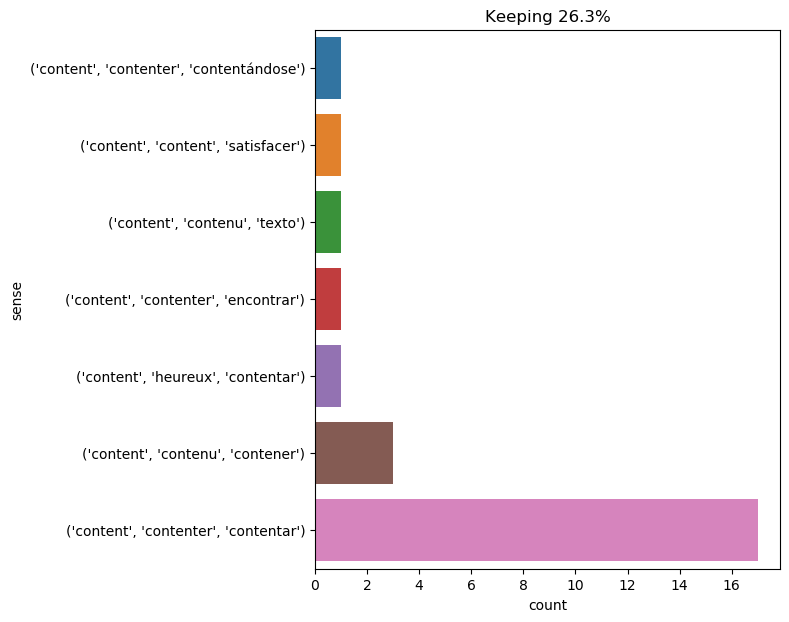

The data file committed next to this chart (first rows):
text, ind, sense, label
then , swallowing the contents of his gl…, 4, ('content', 'contenu', 'contener'), 0
perhaps their presence might still be co…, 13, ('content', 'contenter', 'contentar'), 1
our breakfast consisted of several dishe…, 7, ('content', 'contenu', 'contener'), 0
as to lord de winter , he contented hims…, 7, ('content', 'contenter', 'contentar'), 1
m coquenard did not carry his genealogic…, 26, ('content', 'contenter', 'encontrar'), 2
this last operation cyrus harding had ma…, 44, ('content', 'contenter', 'contentar'), 1
generally bricks are formed in molds , b…, 10, ('content', 'contenter', 'contentar'), 1
they contented themselves with spreading…, 1, ('content', 'contenter', 'contentar'), 1
but not being contented with simply the …, 3, ('content', 'contenter', 'contentar'), 1
at this moment the steps of lord de wint…, 26, ('content', 'contenter', 'contentar'), 1
at meal times he never came to granite h…, 19, ('content', 'contenter', 'contentar'), 1
but if you wish me to love you , could y…, 27, ('content', 'heureux', 'contentar'), 3
m. de treville contented himself with as…, 3, ('content', 'contenter', 'contentar'), 1
as to athos , faithful to his system of …, 12, ('content', 'contenter', 'contentar'), 1
i did so ; a brief examination convinced…, 11, ('content', 'contenu', 'texto'), 4
with a little more heart , he might have…, 10, ('content', 'contenter', 'contentar'), 1
grimaud contented himself with pointing …, 1, ('content', 'contenter', 'contentar'), 1
aouda and fix feared that mr . fogg migh…, 21, ('content', 'contenter', 'contentar'), 1
phileas fogg contented himself with sayi…, 2, ('content', 'contenter', 'contentar'), 1
" another might reply to your eminence t…, 17, ('content', 'contenter', 'contentar'), 1
the cave was thus divided into three or …, 23, ('content', 'contenter', 'contentar'), 1
" no , sir ; i am content . ", 7, ('content', 'content', 'satisfacer'), 5
d’artagnan was lifting a glass to his li…, 38, ('content', 'contenu', 'contener'), 0
but the abbess contented herself with li…, 3, ('content', 'contenter', 'contentar'), 1
but she was greatly embarrassed . she di…, 45, ('content', 'contenter', 'contentándose'…, 6
